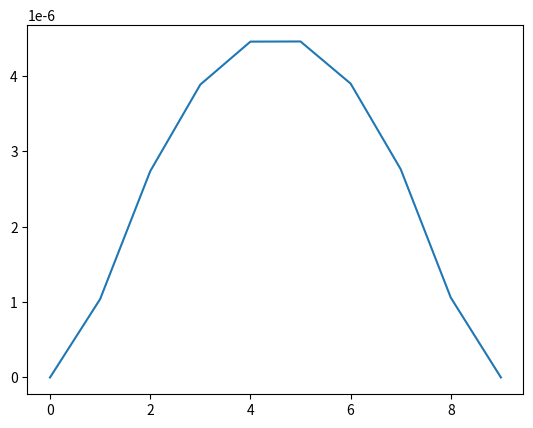

The script that saved this image:
import numpy as np
import time
import matplotlib.pyplot as plt
import sys

# Constants
dtype = np.float32
nx, ny = 20, 10
niters = 400

# Lattice velocity directions
ex = np.array([0, 1, 0, 1, 1, -1, 0, -1, -1], dtype=dtype)
ey = np.array([0, 0, 1, 1, -1, 0, -1, -1, 1], dtype=dtype)
es = (1/3)**0.5
w = np.array([4/9, 1/9, 1/9, 1/36, 1/36, 1/9, 1/9, 1/36, 1/36], dtype=dtype)

rho = np.ones((ny, nx), dtype=dtype)
tau = np.ones((ny, nx), dtype=dtype)
u = np.zeros((2, ny, nx), dtype=dtype)
Fg = np.zeros((2, ny, nx), dtype=dtype)
Fg[0, :, :] = 1e-7
nodetype = np.zeros((ny, nx), dtype=np.int32)
nodetype[0, :] = 1
nodetype[-1, :] = 1
f = np.zeros((9, ny, nx), dtype=dtype)

def compute_macro_vars_gpu():
    for i, j in np.ndindex(ny, nx):
        f_ij = np.array([f[0, i, j], f[1, i, j], f[2, i, j], f[3, i, j], f[4, i, j], f[5, i, j], f[6, i, j], f[7, i, j], f[8, i, j]])
        s = float(nodetype[i, j] <= 0)
        rho_ij = f_ij[0] + f_ij[1] + f_ij[2] + f_ij[3] + f_ij[4] + f_ij[5] + f_ij[6] + f_ij[7] + f_ij[8]
        fdotex = f_ij[1] + f_ij[3] + f_ij[4] - f_ij[5] - f_ij[7] - f_ij[8]
        fdotey = f_ij[2] + f_ij[3] - f_ij[4] - f_ij[6] - f_ij[7] + f_ij[8]

        inv_rho = np.min((1.0 / rho_ij, sys.float_info.max))

        rho[i, j] = s * rho_ij
        u[0, i, j] = s * fdotex * inv_rho
        u[1, i, j] = s * fdotey * inv_rho

def compute_edf_gpu():
    for i, j in np.ndindex(ny, nx):
        s = float(nodetype[i, j] <= 0)
        u0 = u[0, i, j]
        u1 = u[1, i, j]
        for q in range(9):
            exq = ex[q]
            eyq = ey[q]
            inv_es_sq = 3.0

            ux2 = u0 * u0
            uy2 = u1 * u1
            euxy = exq * eyq * u0 * u1
            euxx = exq * exq * ux2
            euyy = eyq * eyq * uy2
            eu2 = 2.0 * euxy + euxx + euyy
            u2 = ux2 + uy2

            term1 = inv_es_sq * (exq * u0 + eyq * u1)
            term2 = 0.5 * inv_es_sq * (inv_es_sq * eu2 - u2)
            f_old = f[q, i, j]
            f_new = w[q] * rho[i, j] * (1.0 + term1 + term2)
            f[q, i, j] = s * f_new + (1.0 - s) * f_old

def collide_gpu():
    for i, j in np.ndindex(ny, nx):
        tau_ij = tau[i, j]
        if nodetype[i, j] <= 0:
            u0 = u[0, i, j]
            u1 = u[1, i, j]
            u0 += Fg[0, i, j] * tau_ij / rho[i, j]
            u1 += Fg[1, i, j] * tau_ij / rho[i, j]

            u[0, i, j] = u0
            u[1, i, j] = u1

            ux2 = u0 * u0
            uy2 = u1 * u1

            # Compute equilibrium distribution function explicitly
            feq0 = rho[i, j] * (-2.0/3.0  * ux2 - 2.0/3.0  * uy2                                                           + 4.0/9.0)
            feq1 = rho[i, j] * (-1.0/6.0  * uy2 + 1.0/3.0  * ux2 + 1.0/3.0  * u0                                           + 1.0/9.0)
            feq5 = rho[i, j] * (-1.0/6.0  * uy2 + 1.0/3.0  * ux2 - 1.0/3.0  * u0                                           + 1.0/9.0)
            feq2 = rho[i, j] * (-1.0/6.0  * ux2 + 1.0/3.0  * uy2 + 1.0/3.0  * u1                                           + 1.0/9.0)
            feq6 = rho[i, j] * (-1.0/6.0  * ux2 + 1.0/3.0  * uy2 - 1.0/3.0  * u1                                           + 1.0/9.0)
            feq3 = rho[i, j] * (-1.0/24.0 * ux2 - 1.0/24.0 * uy2 + 1.0/12.0 * u0 + 1.0/12.0 * u1 + 1.0/8.0 * ( u0 + u1)**2 + 1.0/36.0)
            feq4 = rho[i, j] * (-1.0/24.0 * ux2 - 1.0/24.0 * uy2 + 1.0/12.0 * u0 - 1.0/12.0 * u1 + 1.0/8.0 * ( u0 - u1)**2 + 1.0/36.0)
            feq7 = rho[i, j] * (-1.0/24.0 * ux2 - 1.0/24.0 * uy2 - 1.0/12.0 * u0 - 1.0/12.0 * u1 + 1.0/8.0 * (-u0 - u1)**2 + 1.0/36.0)
            feq8 = rho[i, j] * (-1.0/24.0 * ux2 - 1.0/24.0 * uy2 - 1.0/12.0 * u0 + 1.0/12.0 * u1 + 1.0/8.0 * (-u0 + u1)**2 + 1.0/36.0)

            # Collision step
            f[0, i, j] = (1.0 - (1.0 / tau_ij)) * f[0, i, j] + (1.0 / tau_ij) * feq0
            f[1, i, j] = (1.0 - (1.0 / tau_ij)) * f[1, i, j] + (1.0 / tau_ij) * feq1
            f[2, i, j] = (1.0 - (1.0 / tau_ij)) * f[2, i, j] + (1.0 / tau_ij) * feq2
            f[3, i, j] = (1.0 - (1.0 / tau_ij)) * f[3, i, j] + (1.0 / tau_ij) * feq3
            f[4, i, j] = (1.0 - (1.0 / tau_ij)) * f[4, i, j] + (1.0 / tau_ij) * feq4
            f[5, i, j] = (1.0 - (1.0 / tau_ij)) * f[5, i, j] + (1.0 / tau_ij) * feq5
            f[6, i, j] = (1.0 - (1.0 / tau_ij)) * f[6, i, j] + (1.0 / tau_ij) * feq6
            f[7, i, j] = (1.0 - (1.0 / tau_ij)) * f[7, i, j] + (1.0 / tau_ij) * feq7
            f[8, i, j] = (1.0 - (1.0 / tau_ij)) * f[8, i, j] + (1.0 / tau_ij) * feq8

            for q in range(1,5):
                fswap = f[q, i,j]
                f[q, i,j]=f[q+4,i,j]
                f[q+4,i,j]=fswap

def stream_and_bounce_gpu():
    for i, j in np.ndindex(ny, nx):
        if nodetype[i, j] <= 0:
            for q in range(1,5):
                nexti = int(i-ey[q])
                nextj = int(j+ex[q])
                if nexti > ny-1: nexti = int(0)
                if nextj > nx-1: nextj = int(0)                        
                if nodetype[nexti,nextj]<=0:
                    fswap = f[q,nexti,nextj]
                    f[q,nexti,nextj] = f[q+4,i,j]
                    f[q+4,i,j] = fswap

def test_lb():
    compute_edf_gpu()

    t0 = time.time()
    for i in range(niters):
        collide_gpu()
        stream_and_bounce_gpu()
        compute_macro_vars_gpu()
    t1 = time.time()

    mlups = (ny * nx * niters * 1e-6) / (t1 - t0)
    print("MLUPS:", mlups)
    print("Time taken:", t1 - t0)

    plt.figure()
    plt.plot(u[0][:, int(nx / 2)])
    plt.savefig("profile_taichi_swap.png", dpi=300)

test_lb()
